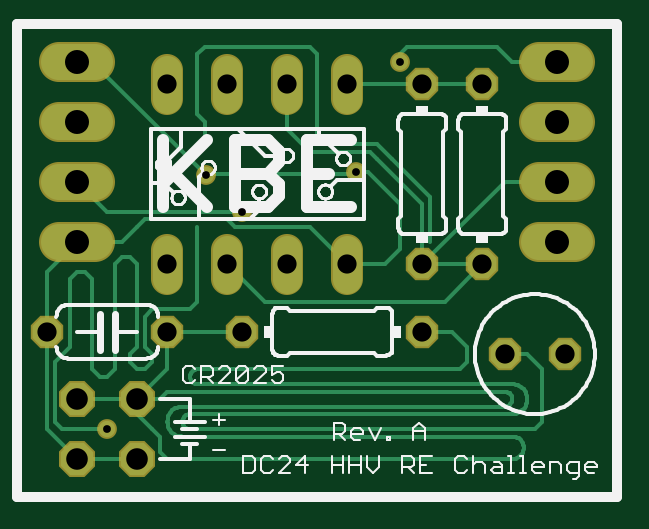
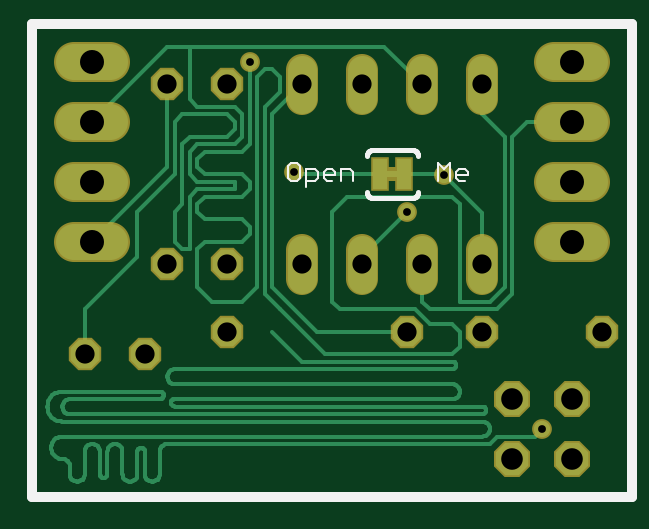
Circuit board: 7 layer files. Board 23.5 x 18.4 mm.
- top_copper: DC24_HHV_RE-revA.cmp (6913 bytes)
- drill: DC24_HHV_RE-revA.drd (506 bytes)
- top_silk: DC24_HHV_RE-revA.plc (17855 bytes)
- bottom_silk: DC24_HHV_RE-revA.pls (1997 bytes)
- bottom_copper: DC24_HHV_RE-revA.sol (11468 bytes)
- top_mask: DC24_HHV_RE-revA.stc (1249 bytes)
- bottom_mask: DC24_HHV_RE-revA.sts (1371 bytes)

=== top_copper: DC24_HHV_RE-revA.cmp ===
G75*
%MOIN*%
%OFA0B0*%
%FSLAX24Y24*%
%IPPOS*%
%LPD*%
%AMOC8*
5,1,8,0,0,1.08239X$1,22.5*
%
%ADD10OC8,0.0480*%
%ADD11C,0.0600*%
%ADD12C,0.0480*%
%ADD13OC8,0.0540*%
%ADD14C,0.0270*%
%ADD15C,0.0060*%
D10*
X000680Y002930D03*
X002680Y002930D03*
X003930Y002930D03*
X006930Y002930D03*
X006930Y004055D03*
X007930Y004055D03*
X008305Y002555D03*
X009305Y002555D03*
X007930Y007055D03*
X006930Y007055D03*
D11*
X008880Y007430D02*
X009480Y007430D01*
X009480Y006430D02*
X008880Y006430D01*
X008880Y005430D02*
X009480Y005430D01*
X009480Y004430D02*
X008880Y004430D01*
X001480Y004430D02*
X000880Y004430D01*
X000880Y005430D02*
X001480Y005430D01*
X001480Y006430D02*
X000880Y006430D01*
X000880Y007430D02*
X001480Y007430D01*
D12*
X002680Y007295D02*
X002680Y006815D01*
X003680Y006815D02*
X003680Y007295D01*
X004680Y007295D02*
X004680Y006815D01*
X005680Y006815D02*
X005680Y007295D01*
X005680Y004295D02*
X005680Y003815D01*
X004680Y003815D02*
X004680Y004295D01*
X003680Y004295D02*
X003680Y003815D01*
X002680Y003815D02*
X002680Y004295D01*
D13*
X001180Y000805D03*
X002180Y000805D03*
X002180Y001805D03*
X001180Y001805D03*
D14*
X001680Y001305D03*
X003930Y004930D03*
X003320Y005540D03*
X005820Y005590D03*
X006555Y007430D03*
D15*
X006555Y007555D01*
X006680Y007680D01*
X008180Y007680D01*
X008430Y007430D01*
X009180Y007430D01*
X007930Y007055D02*
X005680Y007055D01*
X005180Y007555D02*
X005180Y006180D01*
X005305Y006055D01*
X005430Y006055D01*
X006180Y006055D01*
X006430Y005805D01*
X007055Y005180D01*
X007055Y005055D01*
X007055Y004430D01*
X007055Y004055D02*
X007305Y004055D01*
X007930Y004055D01*
X007305Y003430D01*
X004555Y003430D01*
X004305Y003430D01*
X003680Y004055D01*
X003180Y004555D02*
X003180Y004680D01*
X003180Y004555D02*
X003180Y003430D01*
X003055Y003305D01*
X002430Y003305D01*
X002305Y003180D01*
X002305Y002680D01*
X002430Y002555D01*
X002430Y002430D01*
X002305Y002305D01*
X002180Y002305D01*
X002055Y002430D01*
X002055Y002555D01*
X002180Y002680D01*
X002180Y004055D01*
X002055Y004180D01*
X001930Y004180D01*
X001805Y004055D01*
X001805Y002305D01*
X001680Y002180D01*
X001555Y002180D01*
X001430Y002305D01*
X001430Y003805D01*
X001305Y003930D01*
X001180Y003930D01*
X001055Y003805D01*
X001055Y002680D01*
X000805Y002430D01*
X000805Y002055D01*
X000805Y001430D01*
X000930Y001305D01*
X001680Y001305D01*
X002180Y001555D02*
X002180Y001805D01*
X002680Y002305D01*
X002680Y002930D01*
X003930Y002930D01*
X003180Y002305D02*
X007555Y002305D01*
X007680Y002430D01*
X007680Y002680D01*
X007430Y002930D01*
X006930Y002930D01*
X007555Y002055D02*
X008430Y002055D01*
X008305Y001930D02*
X007305Y001930D01*
X003430Y001930D01*
X002680Y001930D01*
X002555Y001805D01*
X002180Y001805D01*
X001180Y001805D01*
X000680Y001305D02*
X000680Y002930D01*
X000680Y003930D01*
X001180Y004430D01*
X001930Y004430D01*
X002180Y004680D01*
X002305Y004805D01*
X002555Y004805D01*
X003680Y004805D01*
X003805Y004680D01*
X005055Y004680D01*
X005680Y004055D01*
X006305Y004055D01*
X006555Y004305D01*
X006555Y005055D01*
X006020Y005590D01*
X005820Y005590D01*
X005780Y005550D01*
X005770Y005550D01*
X004750Y005550D01*
X003330Y005550D01*
X003320Y005540D01*
X001430Y007430D01*
X001180Y007430D01*
X003180Y007555D02*
X003180Y006555D01*
X003305Y006430D01*
X003305Y006055D01*
X003930Y004930D02*
X001680Y004930D01*
X001180Y005430D01*
X003180Y007555D02*
X003305Y007680D01*
X005055Y007680D01*
X005180Y007555D01*
X004680Y007055D02*
X004680Y006305D01*
X005055Y005930D01*
X006055Y005930D01*
X006180Y005805D01*
X006930Y005055D01*
X006930Y004055D01*
X008305Y005430D01*
X009180Y005430D01*
X007930Y007055D02*
X006930Y007055D01*
X008305Y002555D02*
X008680Y002555D01*
X008930Y002305D01*
X008930Y001430D01*
X008805Y001305D01*
X008305Y001305D01*
X003055Y001305D01*
X002930Y001180D02*
X008430Y001180D01*
X008430Y001181D02*
X008457Y001179D01*
X008483Y001173D01*
X008508Y001164D01*
X008532Y001151D01*
X008553Y001135D01*
X008572Y001116D01*
X008588Y001095D01*
X008601Y001071D01*
X008610Y001046D01*
X008616Y001020D01*
X008618Y000993D01*
X008616Y000966D01*
X008610Y000940D01*
X008601Y000915D01*
X008588Y000891D01*
X008572Y000870D01*
X008553Y000851D01*
X008532Y000835D01*
X008508Y000822D01*
X008483Y000813D01*
X008457Y000807D01*
X008430Y000805D01*
X002680Y000805D01*
X002555Y000930D01*
X002555Y001180D01*
X002430Y001305D01*
X002180Y001555D01*
X002930Y001680D02*
X002900Y001678D01*
X002870Y001673D01*
X002841Y001664D01*
X002814Y001651D01*
X002788Y001636D01*
X002764Y001617D01*
X002743Y001596D01*
X002724Y001572D01*
X002709Y001546D01*
X002696Y001519D01*
X002687Y001490D01*
X002682Y001460D01*
X002680Y001430D01*
X002682Y001400D01*
X002687Y001370D01*
X002696Y001341D01*
X002709Y001314D01*
X002724Y001288D01*
X002743Y001264D01*
X002764Y001243D01*
X002788Y001224D01*
X002814Y001209D01*
X002841Y001196D01*
X002870Y001187D01*
X002900Y001182D01*
X002930Y001180D01*
X003055Y001305D02*
X003034Y001307D01*
X003014Y001312D01*
X002996Y001320D01*
X002978Y001331D01*
X002963Y001345D01*
X002950Y001362D01*
X002941Y001380D01*
X002934Y001399D01*
X002930Y001420D01*
X002930Y001440D01*
X002934Y001461D01*
X002941Y001480D01*
X002950Y001498D01*
X002963Y001515D01*
X002978Y001529D01*
X002996Y001540D01*
X003014Y001548D01*
X003034Y001553D01*
X003055Y001555D01*
X004180Y001555D01*
X008430Y001555D01*
X008305Y001680D02*
X002930Y001680D01*
X003180Y002055D02*
X007555Y002055D01*
X008305Y001930D02*
X008326Y001928D01*
X008346Y001923D01*
X008364Y001915D01*
X008382Y001904D01*
X008397Y001890D01*
X008410Y001873D01*
X008419Y001855D01*
X008426Y001836D01*
X008430Y001815D01*
X008430Y001795D01*
X008426Y001774D01*
X008419Y001755D01*
X008410Y001737D01*
X008397Y001720D01*
X008382Y001706D01*
X008364Y001695D01*
X008346Y001687D01*
X008326Y001682D01*
X008305Y001680D01*
X008430Y001555D02*
X008460Y001557D01*
X008490Y001562D01*
X008519Y001571D01*
X008546Y001584D01*
X008572Y001599D01*
X008596Y001618D01*
X008617Y001639D01*
X008636Y001663D01*
X008651Y001689D01*
X008664Y001716D01*
X008673Y001745D01*
X008678Y001775D01*
X008680Y001805D01*
X008678Y001835D01*
X008673Y001865D01*
X008664Y001894D01*
X008651Y001921D01*
X008636Y001947D01*
X008617Y001971D01*
X008596Y001992D01*
X008572Y002011D01*
X008546Y002026D01*
X008519Y002039D01*
X008490Y002048D01*
X008460Y002053D01*
X008430Y002055D01*
X003180Y002055D02*
X003159Y002057D01*
X003139Y002062D01*
X003121Y002070D01*
X003103Y002081D01*
X003088Y002095D01*
X003075Y002112D01*
X003066Y002130D01*
X003059Y002149D01*
X003055Y002170D01*
X003055Y002190D01*
X003059Y002211D01*
X003066Y002230D01*
X003075Y002248D01*
X003088Y002265D01*
X003103Y002279D01*
X003121Y002290D01*
X003139Y002298D01*
X003159Y002303D01*
X003180Y002305D01*
X002180Y000805D02*
X001180Y000805D01*
X000680Y001305D01*
M02*

=== drill: DC24_HHV_RE-revA.drd ===
%
M48
M72
T01C0.0130
T02C0.0320
T03C0.0360
T04C0.0400
%
T01
X1680Y1305
X3930Y4930
X3320Y5540
X5820Y5590
X6555Y7430
T02
X6930Y7055
X7930Y7055
X5680Y7055
X4680Y7055
X3680Y7055
X2680Y7055
X2680Y4055
X3680Y4055
X4680Y4055
X5680Y4055
X6930Y4055
X7930Y4055
X6930Y2930
X8305Y2555
X9305Y2555
X3930Y2930
X2680Y2930
X680Y2930
T03
X1180Y805
X2180Y805
X2180Y1805
X1180Y1805
T04
X1180Y4430
X1180Y5430
X1180Y6430
X1180Y7430
X9180Y7430
X9180Y6430
X9180Y5430
X9180Y4430
M30

=== top_silk: DC24_HHV_RE-revA.plc (17855 bytes, source omitted) ===
=== bottom_silk: DC24_HHV_RE-revA.pls ===
G75*
%MOIN*%
%OFA0B0*%
%FSLAX24Y24*%
%IPPOS*%
%LPD*%
%AMOC8*
5,1,8,0,0,1.08239X$1,22.5*
%
%ADD10C,0.0160*%
%ADD11C,0.0030*%
%ADD12C,0.0080*%
D10*
X000180Y000180D02*
X000180Y008055D01*
X010180Y008055D01*
X010180Y000180D01*
X000180Y000180D01*
D11*
X005620Y005348D02*
X005620Y005638D01*
X005475Y005638D01*
X005427Y005590D01*
X005427Y005493D01*
X005475Y005445D01*
X005620Y005445D01*
X005722Y005493D02*
X005722Y005687D01*
X005770Y005735D01*
X005867Y005735D01*
X005915Y005687D01*
X005915Y005493D01*
X005867Y005445D01*
X005770Y005445D01*
X005722Y005493D01*
X005326Y005493D02*
X005326Y005590D01*
X005277Y005638D01*
X005181Y005638D01*
X005132Y005590D01*
X005132Y005542D01*
X005326Y005542D01*
X005326Y005493D02*
X005277Y005445D01*
X005181Y005445D01*
X005031Y005445D02*
X005031Y005638D01*
X004886Y005638D01*
X004838Y005590D01*
X004838Y005445D01*
X003415Y005445D02*
X003415Y005735D01*
X003318Y005638D01*
X003222Y005735D01*
X003222Y005445D01*
X003120Y005493D02*
X003120Y005590D01*
X003072Y005638D01*
X002975Y005638D01*
X002927Y005590D01*
X002927Y005542D01*
X003120Y005542D01*
X003120Y005493D02*
X003072Y005445D01*
X002975Y005445D01*
D12*
X003755Y005255D02*
X003757Y005238D01*
X003761Y005221D01*
X003768Y005205D01*
X003778Y005191D01*
X003791Y005178D01*
X003805Y005168D01*
X003821Y005161D01*
X003838Y005157D01*
X003855Y005155D01*
X004505Y005155D01*
X004522Y005157D01*
X004539Y005161D01*
X004555Y005168D01*
X004569Y005178D01*
X004582Y005191D01*
X004592Y005205D01*
X004599Y005221D01*
X004603Y005238D01*
X004605Y005255D01*
X004605Y005855D02*
X004603Y005872D01*
X004599Y005889D01*
X004592Y005905D01*
X004582Y005919D01*
X004569Y005932D01*
X004555Y005942D01*
X004539Y005949D01*
X004522Y005953D01*
X004505Y005955D01*
X003855Y005955D01*
X003838Y005953D01*
X003821Y005949D01*
X003805Y005942D01*
X003791Y005932D01*
X003778Y005919D01*
X003768Y005905D01*
X003761Y005889D01*
X003757Y005872D01*
X003755Y005855D01*
M02*

=== bottom_copper: DC24_HHV_RE-revA.sol (11468 bytes, source omitted) ===
=== top_mask: DC24_HHV_RE-revA.stc ===
G75*
%MOIN*%
%OFA0B0*%
%FSLAX24Y24*%
%IPPOS*%
%LPD*%
%AMOC8*
5,1,8,0,0,1.08239X$1,22.5*
%
%ADD10OC8,0.0540*%
%ADD11C,0.0660*%
%ADD12C,0.0540*%
%ADD13OC8,0.0600*%
%ADD14C,0.0330*%
D10*
X000680Y002930D03*
X002680Y002930D03*
X003930Y002930D03*
X006930Y002930D03*
X006930Y004055D03*
X007930Y004055D03*
X008305Y002555D03*
X009305Y002555D03*
X007930Y007055D03*
X006930Y007055D03*
D11*
X008880Y007430D02*
X009480Y007430D01*
X009480Y006430D02*
X008880Y006430D01*
X008880Y005430D02*
X009480Y005430D01*
X009480Y004430D02*
X008880Y004430D01*
X001480Y004430D02*
X000880Y004430D01*
X000880Y005430D02*
X001480Y005430D01*
X001480Y006430D02*
X000880Y006430D01*
X000880Y007430D02*
X001480Y007430D01*
D12*
X002680Y007295D02*
X002680Y006815D01*
X003680Y006815D02*
X003680Y007295D01*
X004680Y007295D02*
X004680Y006815D01*
X005680Y006815D02*
X005680Y007295D01*
X005680Y004295D02*
X005680Y003815D01*
X004680Y003815D02*
X004680Y004295D01*
X003680Y004295D02*
X003680Y003815D01*
X002680Y003815D02*
X002680Y004295D01*
D13*
X001180Y000805D03*
X002180Y000805D03*
X002180Y001805D03*
X001180Y001805D03*
D14*
X001680Y001305D03*
X003930Y004930D03*
X003320Y005540D03*
X005820Y005590D03*
X006555Y007430D03*
M02*

=== bottom_mask: DC24_HHV_RE-revA.sts ===
G75*
%MOIN*%
%OFA0B0*%
%FSLAX24Y24*%
%IPPOS*%
%LPD*%
%AMOC8*
5,1,8,0,0,1.08239X$1,22.5*
%
%ADD10R,0.0250X0.0250*%
%ADD11OC8,0.0540*%
%ADD12C,0.0660*%
%ADD13C,0.0540*%
%ADD14OC8,0.0600*%
%ADD15R,0.0310X0.0560*%
%ADD16C,0.0330*%
D10*
X004180Y005555D03*
D11*
X006930Y004055D03*
X007930Y004055D03*
X006930Y002930D03*
X008305Y002555D03*
X009305Y002555D03*
X003930Y002930D03*
X002680Y002930D03*
X000680Y002930D03*
X006930Y007055D03*
X007930Y007055D03*
D12*
X008880Y007430D02*
X009480Y007430D01*
X009480Y006430D02*
X008880Y006430D01*
X008880Y005430D02*
X009480Y005430D01*
X009480Y004430D02*
X008880Y004430D01*
X001480Y004430D02*
X000880Y004430D01*
X000880Y005430D02*
X001480Y005430D01*
X001480Y006430D02*
X000880Y006430D01*
X000880Y007430D02*
X001480Y007430D01*
D13*
X002680Y007295D02*
X002680Y006815D01*
X003680Y006815D02*
X003680Y007295D01*
X004680Y007295D02*
X004680Y006815D01*
X005680Y006815D02*
X005680Y007295D01*
X005680Y004295D02*
X005680Y003815D01*
X004680Y003815D02*
X004680Y004295D01*
X003680Y004295D02*
X003680Y003815D01*
X002680Y003815D02*
X002680Y004295D01*
D14*
X001180Y000805D03*
X002180Y000805D03*
X002180Y001805D03*
X001180Y001805D03*
D15*
X003980Y005555D03*
X004380Y005555D03*
D16*
X003930Y004930D03*
X003320Y005540D03*
X005820Y005590D03*
X006555Y007430D03*
X001680Y001305D03*
M02*
